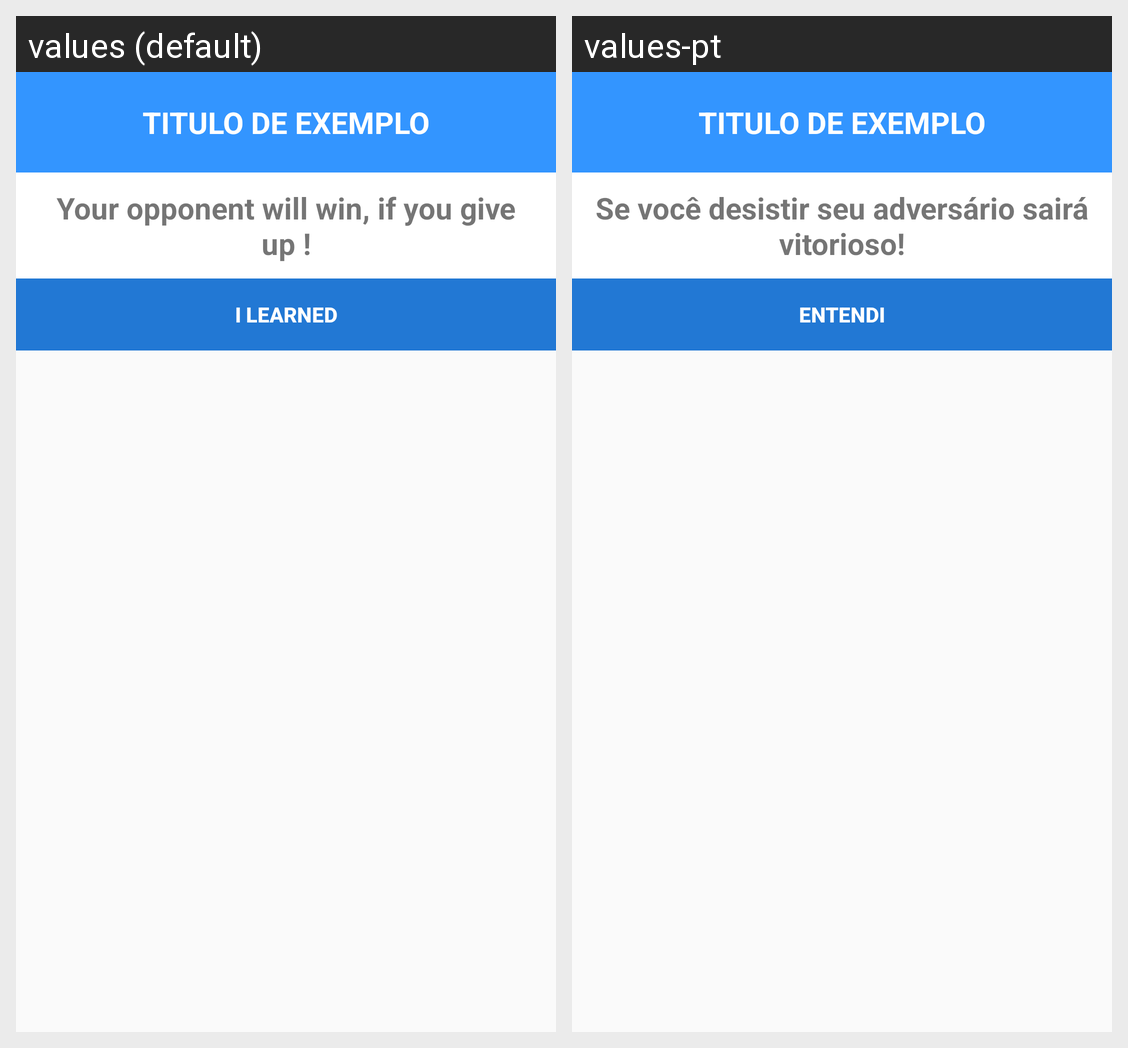

This grid shows one Android layout under two languages. Give, for every string resource on the screen, its name, the default text and each shown locale's text.
Android screen res/layout/dialog_show_resume.xml rendered under 2 locales, left to right: values (default), values-pt. Device: Nexus 5 (rendered at 1080×1920; each locale shown at half size, 540×960, under a caption strip naming it); theme AppTheme.
Strings drawn on this screen, with the default value and each locale's value (text and hints the layout hard-codes, and strings that could not be matched under every locale, appear in the picture but are not listed):

cancel_mensage
  values: Your opponent will win, if you give up !
  values-pt: Se você desistir seu adversário sairá vitorioso!

btn_learn
  values: I Learned
  values-pt: Entendi
